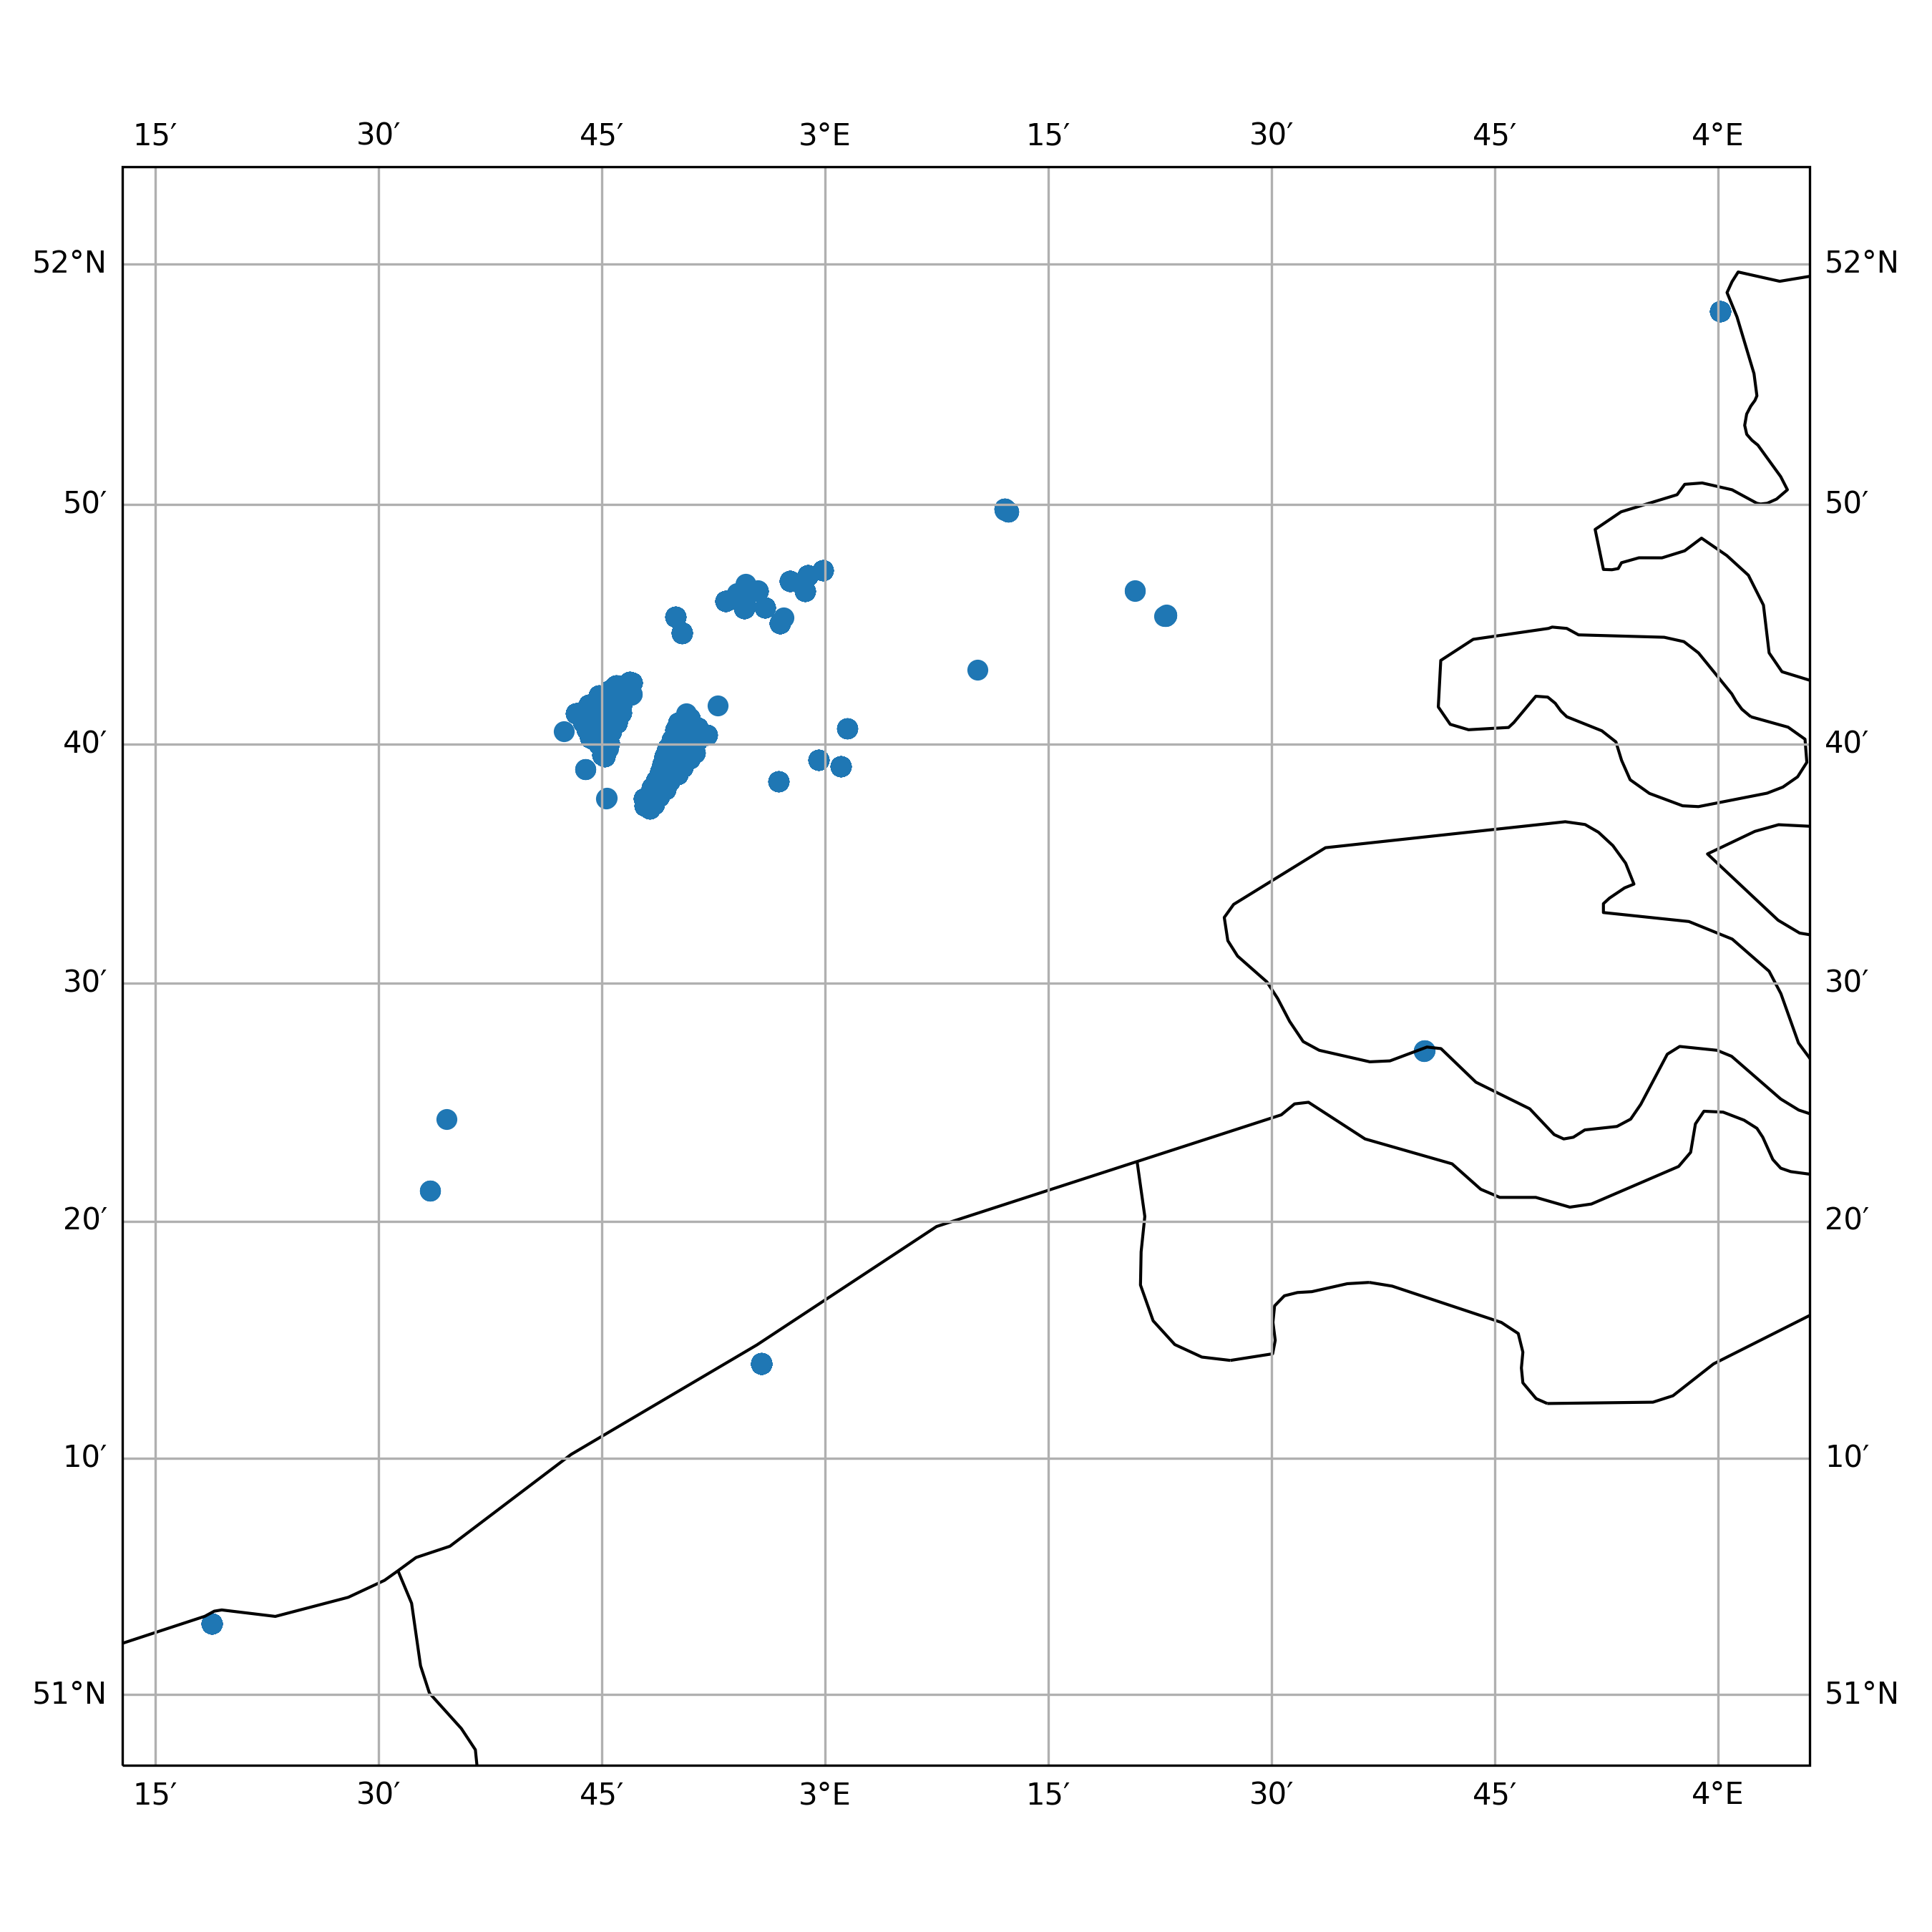

The table this chart was drawn from, first rows:
timestamp, epoch, latitude, longitude, speed, heading, course, status
2014-01-24 11:18:00+00:00, 1390562280, 51.4, 2.576, 0.0, 45.0, 163.0, 1
2014-01-28 13:08:00+00:00, 1390914480, 51.05, 2.313, 0.0, 256.0, 195.0, 5
2014-01-28 14:20:00+00:00, 1390918800, 51.05, 2.313, 0.0, 256.0, 195.0, 5
2014-01-28 15:08:00+00:00, 1390921680, 51.05, 2.313, 0.0, 256.0, 195.0, 5
2014-01-28 16:20:00+00:00, 1390926000, 51.05, 2.313, 0.0, 256.0, 195.0, 5
2014-01-28 17:08:00+00:00, 1390928880, 51.05, 2.313, 0.0, 256.0, 13.0, 5
2014-01-28 18:20:00+00:00, 1390933200, 51.05, 2.313, 0.0, 256.0, 13.0, 5
2014-01-28 19:08:00+00:00, 1390936080, 51.05, 2.313, 0.0, 256.0, 13.0, 5
2014-01-28 20:20:00+00:00, 1390940400, 51.05, 2.313, 0.0, 256.0, 13.0, 5
2014-01-28 21:08:00+00:00, 1390943280, 51.05, 2.313, 0.0, 256.0, 13.0, 5
2014-01-28 22:20:00+00:00, 1390947600, 51.05, 2.313, 0.0, 256.0, 13.0, 5
2014-01-28 23:05:00+00:00, 1390950300, 51.05, 2.313, 0.0, 256.0, 13.0, 5
2014-01-29 00:17:00+00:00, 1390954620, 51.05, 2.313, 0.0, 256.0, 13.0, 5
2014-01-29 01:05:00+00:00, 1390957500, 51.05, 2.313, 0.0, 256.0, 13.0, 5
2014-01-29 02:17:00+00:00, 1390961820, 51.05, 2.313, 0.0, 256.0, 13.0, 5
2014-01-29 03:05:00+00:00, 1390964700, 51.05, 2.313, 0.0, 256.0, 13.0, 5
2014-01-29 04:17:00+00:00, 1390969020, 51.05, 2.313, 0.0, 256.0, 13.0, 5
2014-01-29 05:05:00+00:00, 1390971900, 51.05, 2.313, 0.0, 256.0, 13.0, 5
2014-01-29 06:17:00+00:00, 1390976220, 51.05, 2.313, 0.0, 256.0, 13.0, 5
2014-01-29 07:05:00+00:00, 1390979100, 51.05, 2.313, 0.0, 256.0, 13.0, 5
2014-01-29 08:17:00+00:00, 1390983420, 51.05, 2.313, 0.0, 256.0, 330.0, 5
2014-01-29 09:05:00+00:00, 1390986300, 51.05, 2.313, 0.0, 256.0, 330.0, 5
2014-01-29 10:17:00+00:00, 1390990620, 51.05, 2.313, 0.0, 256.0, 330.0, 5
2014-01-29 11:05:00+00:00, 1390993500, 51.05, 2.313, 0.0, 256.0, 330.0, 5
2014-01-29 12:17:00+00:00, 1390997820, 51.05, 2.313, 0.0, 256.0, 330.0, 5
2014-01-29 13:05:00+00:00, 1391000700, 51.05, 2.313, 0.0, 256.0, 330.0, 5
2014-01-29 14:17:00+00:00, 1391005020, 51.05, 2.313, 0.0, 256.0, 330.0, 5
2014-01-29 15:05:00+00:00, 1391007900, 51.05, 2.313, 0.0, 256.0, 330.0, 5
2014-01-29 16:17:00+00:00, 1391012220, 51.05, 2.313, 0.0, 256.0, 330.0, 5
2014-01-29 17:05:00+00:00, 1391015100, 51.05, 2.313, 0.0, 256.0, 287.0, 5
2014-01-29 18:17:00+00:00, 1391019420, 51.05, 2.313, 0.0, 256.0, 287.0, 5
2014-01-29 21:05:00+00:00, 1391029500, 51.05, 2.313, 0.0, 256.0, 234.0, 5
2014-01-29 22:17:00+00:00, 1391033820, 51.05, 2.313, 0.0, 256.0, 294.0, 5
2014-01-29 23:08:00+00:00, 1391036880, 51.05, 2.313, 0.0, 256.0, 294.0, 5
2014-01-30 00:20:00+00:00, 1391041200, 51.05, 2.313, 0.0, 256.0, 283.0, 5
2014-01-30 01:08:00+00:00, 1391044080, 51.05, 2.313, 0.0, 256.0, 283.0, 5
2014-01-30 02:20:00+00:00, 1391048400, 51.05, 2.313, 0.0, 256.0, 257.0, 5
2014-01-30 03:08:00+00:00, 1391051280, 51.05, 2.313, 0.0, 256.0, 257.0, 5
2014-01-30 04:20:00+00:00, 1391055600, 51.05, 2.313, 0.0, 256.0, 257.0, 5
2014-01-30 05:08:00+00:00, 1391058480, 51.05, 2.313, 0.0, 256.0, 257.0, 5
2014-01-30 06:20:00+00:00, 1391062800, 51.05, 2.313, 0.0, 256.0, 257.0, 5
2014-01-30 07:08:00+00:00, 1391065680, 51.05, 2.313, 0.0, 256.0, 257.0, 5
2014-01-30 08:20:00+00:00, 1391070000, 51.05, 2.313, 0.0, 256.0, 314.0, 5
2014-01-30 09:08:00+00:00, 1391072880, 51.05, 2.313, 0.0, 256.0, 282.0, 5
2014-01-30 10:20:00+00:00, 1391077200, 51.05, 2.313, 0.0, 256.0, 282.0, 5
2014-01-30 11:08:00+00:00, 1391080080, 51.05, 2.313, 0.0, 256.0, 282.0, 5
2014-01-30 12:20:00+00:00, 1391084400, 51.05, 2.313, 0.0, 256.0, 282.0, 5
2014-01-30 13:05:00+00:00, 1391087100, 51.05, 2.313, 0.0, 256.0, 282.0, 5
2014-01-30 14:17:00+00:00, 1391091420, 51.05, 2.313, 0.0, 256.0, 282.0, 5
2014-01-30 15:08:00+00:00, 1391094480, 51.05, 2.313, 0.0, 256.0, 282.0, 5
2014-01-30 16:23:00+00:00, 1391098980, 51.05, 2.313, 0.0, 256.0, 282.0, 5
2014-01-30 17:11:00+00:00, 1391101860, 51.05, 2.313, 0.0, 256.0, 282.0, 5
2014-01-30 18:23:00+00:00, 1391106180, 51.05, 2.313, 0.0, 256.0, 282.0, 5
2014-01-30 19:11:00+00:00, 1391109060, 51.05, 2.313, 0.0, 256.0, 282.0, 5
2014-01-30 20:23:00+00:00, 1391113380, 51.05, 2.313, 0.0, 256.0, 282.0, 5
2014-01-30 20:23:00+00:00, 1391113380, 51.05, 2.313, 0.0, 256.0, 282.0, 5
2014-01-30 21:11:00+00:00, 1391116260, 51.05, 2.313, 0.0, 256.0, 282.0, 5
2014-01-30 22:23:00+00:00, 1391120580, 51.05, 2.313, 0.0, 256.0, 282.0, 5
2014-01-30 23:11:00+00:00, 1391123460, 51.05, 2.313, 0.0, 256.0, 282.0, 5
2014-01-31 00:26:00+00:00, 1391127960, 51.05, 2.313, 0.0, 256.0, 282.0, 5
... 6,686 more rows
